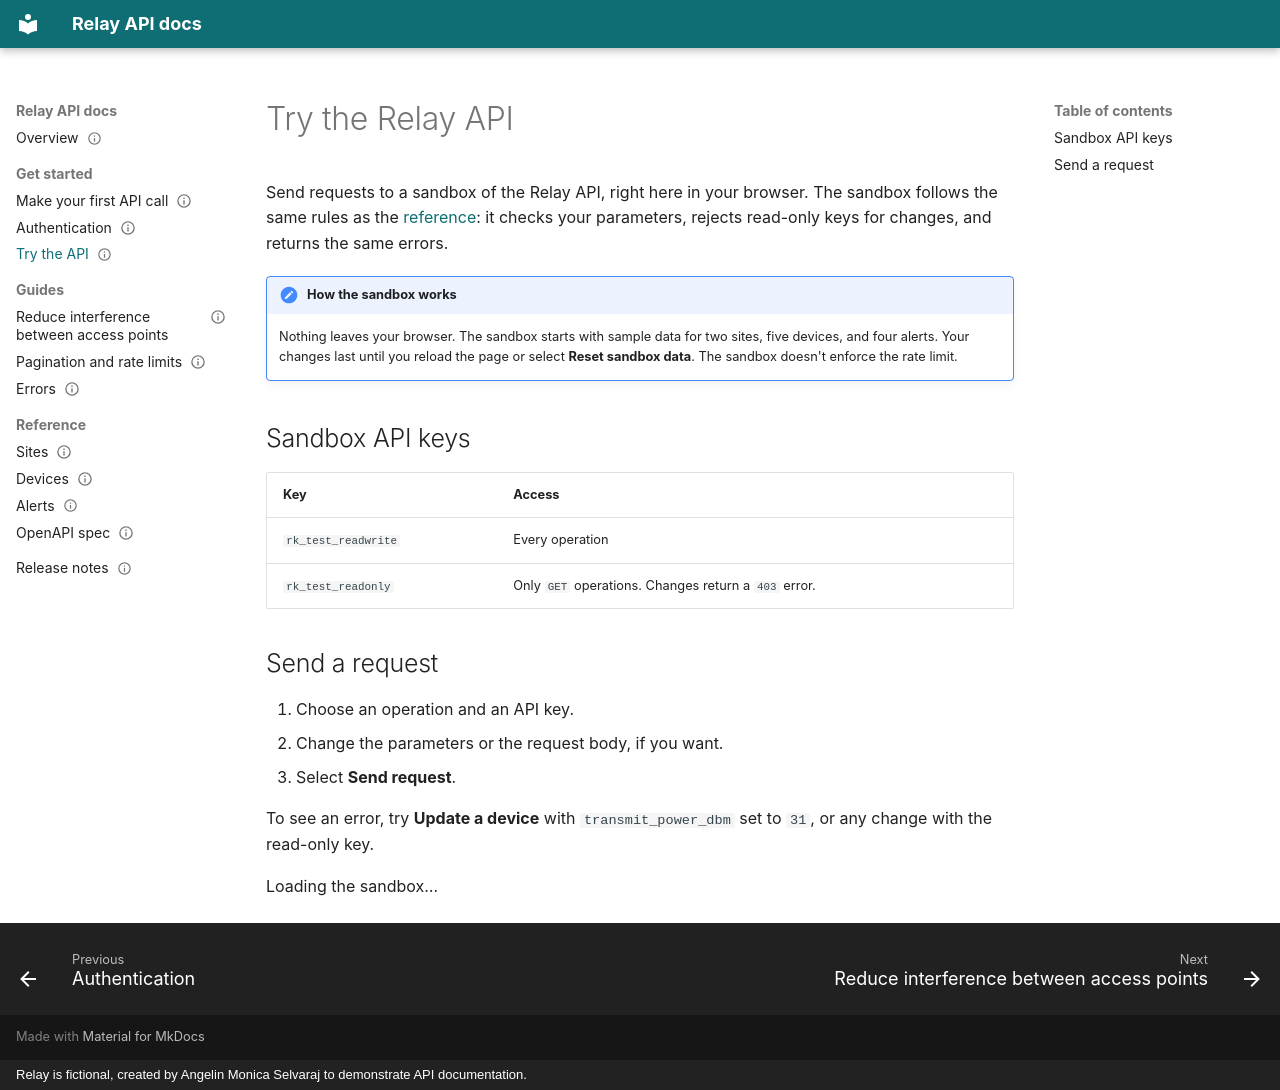

repository: anglnmonica/relay-api-docs · page: try-it/index.html · generator: mkdocs · copyright: Relay is fictional, created by Angelin Monica Selvaraj to demonstrate API documentation.

---
title: Try the Relay API
description: Send requests to a Relay API sandbox in your browser, with sample data, and see the responses.
doc_type: how_to
audience: developers who automate network operations
product_version: v1
status: published
last_reviewed: 2026-11-17
questions:
  - How do I try the Relay API without an account?
  - Which API keys does the sandbox accept?
---

# Try the Relay API

Send requests to a sandbox of the Relay API, right here in your browser.
The sandbox follows the same rules as the [reference](reference/devices.md):
it checks your parameters, rejects read-only keys for changes, and returns
the same errors.

!!! note "How the sandbox works"
    Nothing leaves your browser. The sandbox starts with sample data for two
    sites, five devices, and four alerts. Your changes last until you
    reload the page or select **Reset sandbox data**. The sandbox doesn't
    enforce the rate limit.

## Sandbox API keys

| Key | Access |
| --- | --- |
| `rk_test_readwrite` | Every operation |
| `rk_test_readonly` | Only `GET` operations. Changes return a `403` error. |

## Send a request

1. Choose an operation and an API key.
2. Change the parameters or the request body, if you want.
3. Select **Send request**.

To see an error, try **Update a device** with `transmit_power_dbm` set to
`31`, or any change with the read-only key.

<div id="try-it" class="tryit">Loading the sandbox…</div>

<script type="module" src="../javascripts/try-it.js"></script>
